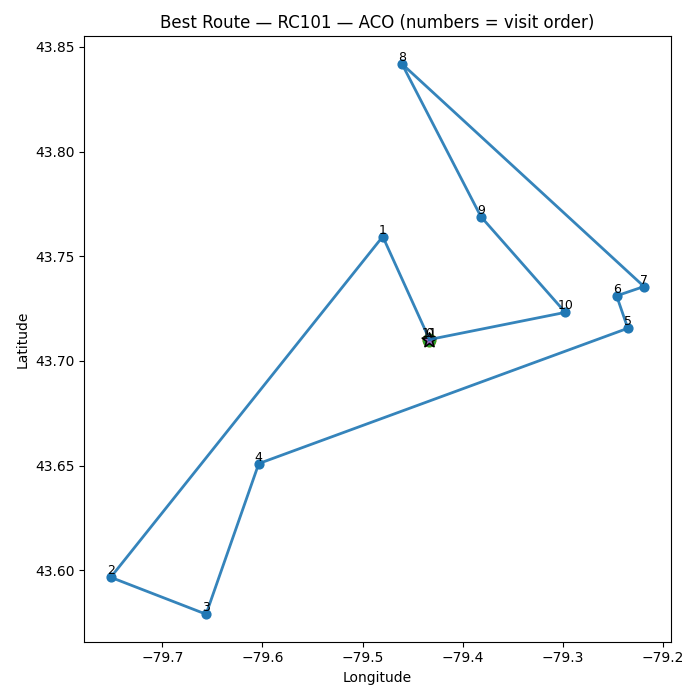

Source data for this figure (header and first rows):
order, stop_id, lat, lon
0, 0, 43.71, -79.43
1, 1, 43.76, -79.48
2, 2, 43.6, -79.75
3, 4, 43.58, -79.66
4, 3, 43.65, -79.6
5, 8, 43.72, -79.24
6, 5, 43.73, -79.25
7, 9, 43.74, -79.22
8, 7, 43.84, -79.46
9, 6, 43.77, -79.38
10, 10, 43.72, -79.3
11, 0, 43.71, -79.43
